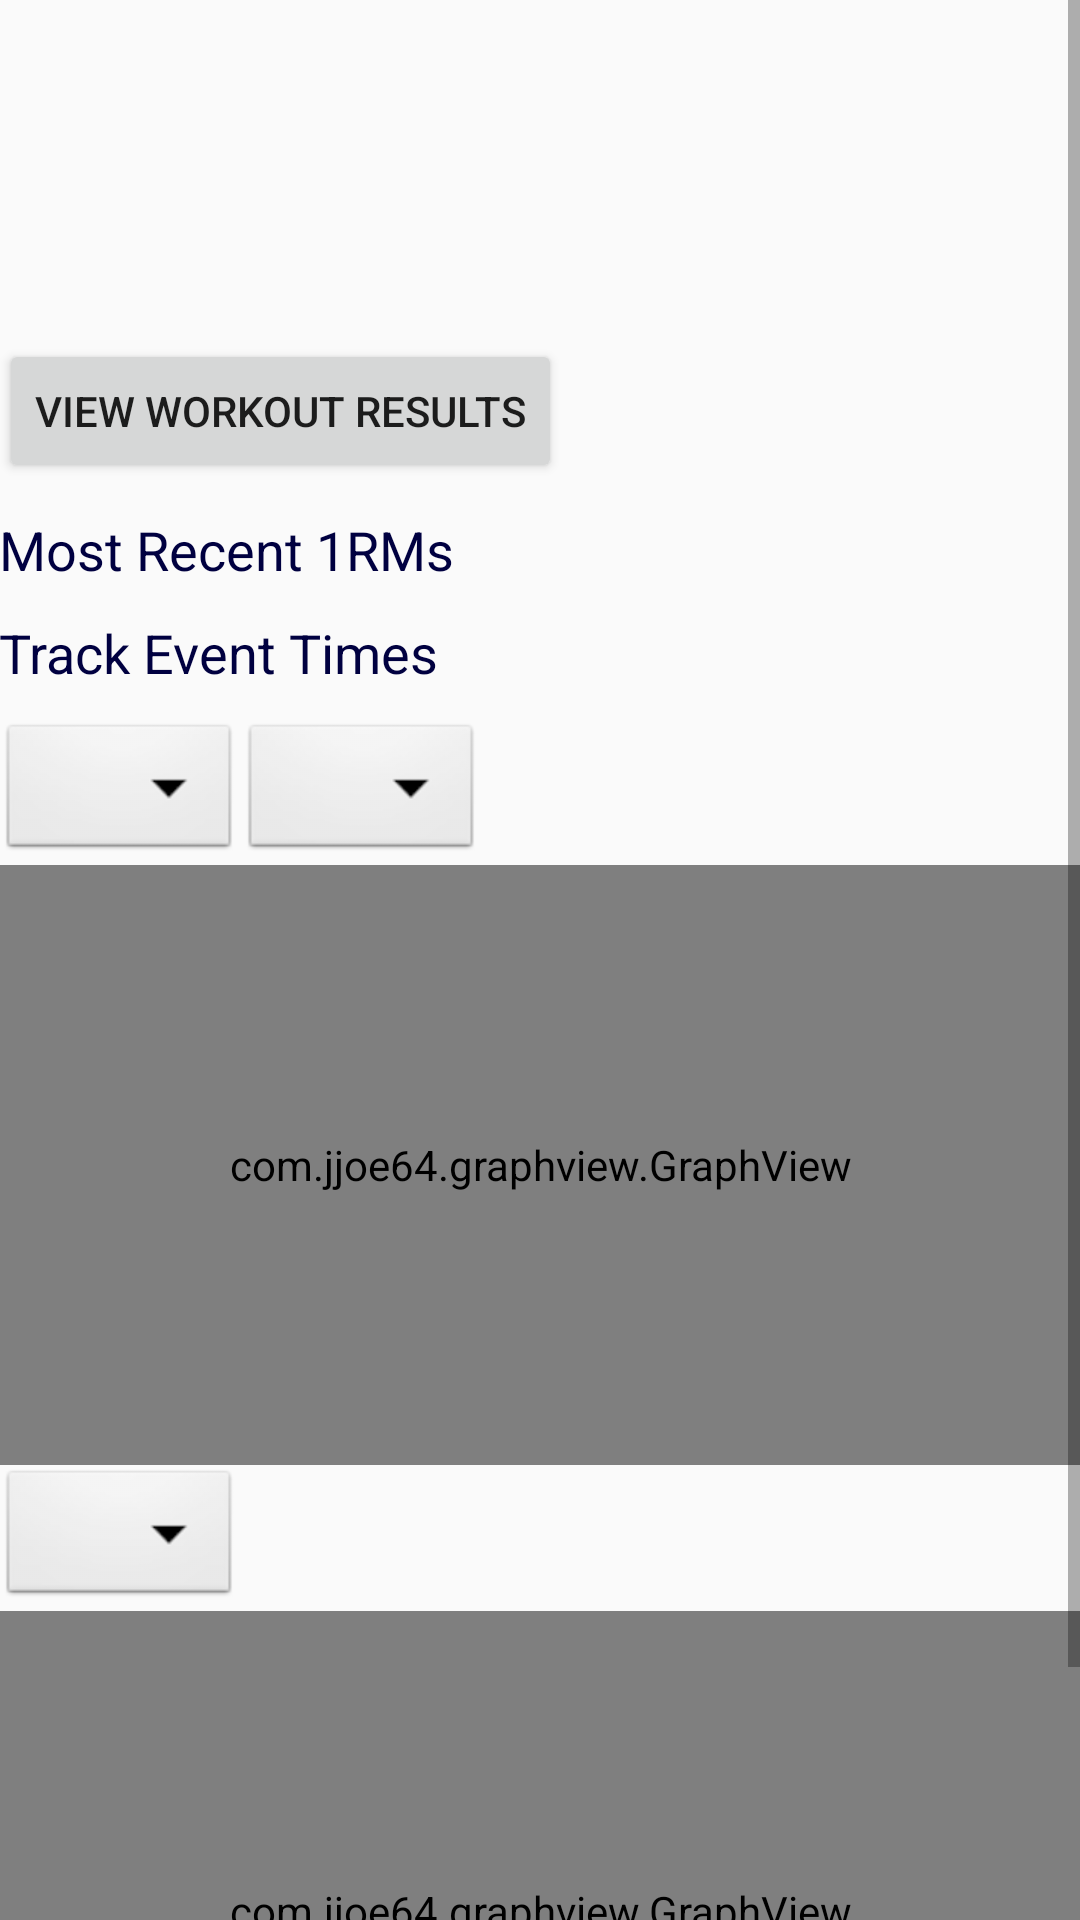

Android layout source for this screen:
<!-- AndroidManifest.xml: application theme AppTheme -->
<!-- res/layout/activity_view_profile.xml -->
<?xml version="1.0" encoding="utf-8"?>
<ScrollView xmlns:android="http://schemas.android.com/apk/res/android"
    xmlns:app="http://schemas.android.com/apk/res-auto"
    android:id="@+id/ScrollView"
    android:layout_width="match_parent"
    android:layout_height="match_parent">
    <RelativeLayout xmlns:android="http://schemas.android.com/apk/res/android"
        xmlns:tools="http://schemas.android.com/tools"
        android:id="@+id/profileLayout"
        android:layout_width="match_parent"
        android:layout_height="match_parent"
        android:paddingBottom="@dimen/activity_vertical_margin"
        android:paddingLeft="@dimen/activity_horizontal_margin"
        android:paddingRight="@dimen/activity_horizontal_margin"
        android:paddingTop="@dimen/activity_vertical_margin"
        tools:context="com.completeconceptstrength.activity.ViewProfileActivity">

        <TextView
            android:id="@+id/athleteName"
            android:layout_width="wrap_content"
            android:layout_height="wrap_content"
            android:textAppearance="?android:attr/textAppearanceMedium"
            android:textColor="#000040"
            android:enabled="false"
            android:layout_alignParentTop="true"
            android:layout_alignParentLeft="true"
            android:layout_alignParentStart="true"
            android:layout_marginTop="10dp" />

        <TextView
            android:id="@+id/athleteEmail"
            android:layout_width="wrap_content"
            android:layout_height="wrap_content"
            android:textAppearance="?android:attr/textAppearanceMedium"
            android:textColor="#000040"
            android:layout_marginTop="10dp"
            android:layout_below="@+id/athleteName"
            android:enabled="false"
            android:layout_alignParentLeft="true"
            android:layout_alignParentStart="true"/>

        <TextView
            android:id="@+id/organization"
            android:layout_width="wrap_content"
            android:layout_height="wrap_content"
            android:textAppearance="?android:attr/textAppearanceMedium"
            android:textColor="#000040"
            android:layout_marginTop="10dp"
            android:layout_below="@+id/athleteEmail"
            android:layout_alignParentLeft="true"
            android:layout_alignParentStart="true" />

        <Button
            android:id="@+id/athleteResultsButton"
            android:text="View Workout Results"
            android:onClick="viewAthleteResults"
            android:layout_marginTop="10dp"
            android:layout_below="@+id/organization"
            android:layout_width="wrap_content"
            android:layout_height="wrap_content" />

        <TextView
            android:id="@+id/ORMTableTitle"
            android:layout_width="wrap_content"
            android:layout_height="wrap_content"
            android:text="Most Recent 1RMs"
            android:textAppearance="?android:attr/textAppearanceMedium"
            android:textColor="#000040"
            android:gravity="center"
            android:layout_marginTop="10dp"
            android:layout_below="@+id/athleteResultsButton" />


        <TableLayout
            android:id="@+id/ORMTable"
            android:layout_below="@+id/ORMTableTitle"
            android:layout_width="wrap_content"
            android:layout_height="wrap_content"/>

        <TextView
            android:id="@+id/timeTableTitle"
            android:layout_width="wrap_content"
            android:layout_height="wrap_content"
            android:text="Track Event Times"
            android:textAppearance="?android:attr/textAppearanceMedium"
            android:textColor="#000040"
            android:gravity="center"
            android:layout_marginTop="10dp"
            android:layout_below="@+id/ORMTable" />


        <TableLayout
            android:id="@+id/timeTable"
            android:layout_below="@+id/timeTableTitle"
            android:layout_width="wrap_content"
            android:layout_height="wrap_content"/>

        <Spinner
            android:id="@+id/ormSpinner"
            android:layout_width="wrap_content"
            android:layout_height="wrap_content"
            android:layout_marginTop="10dp"
            android:layout_below="@+id/timeTable"
            android:background="@android:drawable/btn_dropdown"
            android:spinnerMode="dropdown" />

        <Spinner
            android:id="@+id/ormSpinner2"
            android:layout_width="wrap_content"
            android:layout_height="wrap_content"
            android:layout_marginTop="10dp"
            android:layout_below="@+id/timeTable"
            android:layout_toRightOf="@+id/ormSpinner"
            android:background="@android:drawable/btn_dropdown"
            android:spinnerMode="dropdown" />

        <com.jjoe64.graphview.GraphView
            android:id="@+id/ORMGraph"
            android:layout_width="match_parent"
            android:layout_height="200dip"
            android:layout_below="@+id/ormSpinner2" />

        <Spinner
            android:id="@+id/eventSpinner"
            android:layout_width="wrap_content"
            android:layout_height="wrap_content"
            android:layout_below="@+id/ORMGraph"
            android:background="@android:drawable/btn_dropdown"
            android:spinnerMode="dropdown" />

        <com.jjoe64.graphview.GraphView
            android:id="@+id/eventGraph"
            android:layout_width="match_parent"
            android:layout_height="200dip"
            android:layout_below="@+id/eventSpinner" />

    </RelativeLayout>
</ScrollView>
<!-- resources referenced by this layout -->
<resources>
  <style name="AppTheme" parent="Theme.AppCompat.Light.DarkActionBar">
          
      </style>
</resources>
